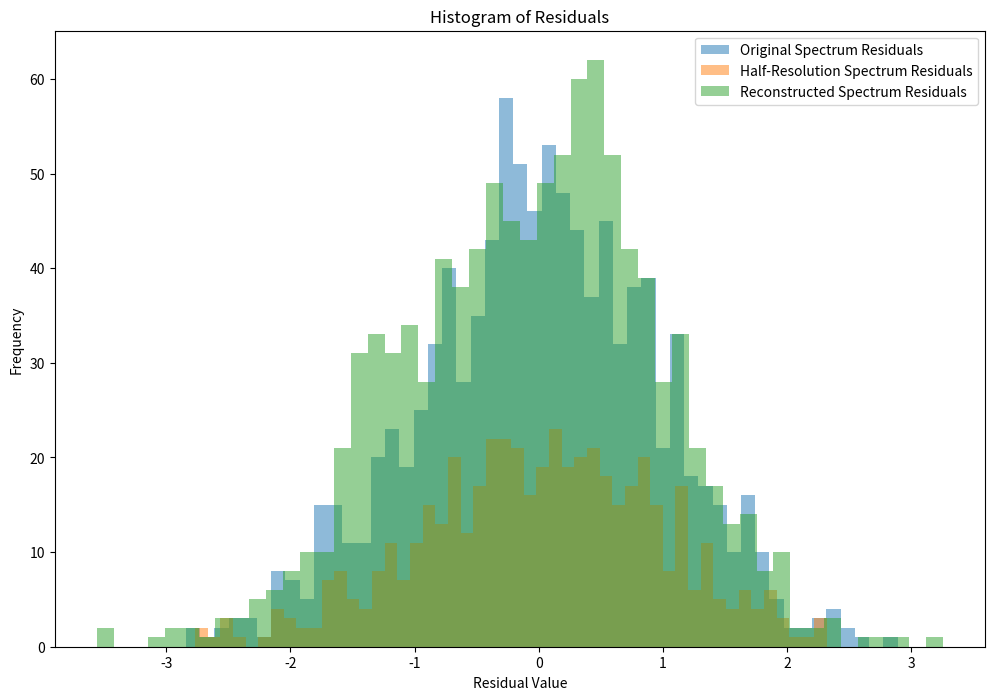

Reproduce this figure in Python.
import numpy as np
import matplotlib.pyplot as plt
from scipy.stats import chisquare

def reconstruct_spectrum(half_res_spectrum, covariance_matrix):
    num_channels = covariance_matrix.shape[0]
    reconstructed_spectrum = np.zeros(num_channels)
    
    # Fill in the known values
    reconstructed_spectrum[::2] = half_res_spectrum
    
    # Indices of the missing values
    missing_indices = np.arange(1, num_channels, 2)
    
    # Ensure we don't go out of bounds on the last index
    valid_indices = missing_indices[missing_indices + 1 < num_channels]
    
    # Calculate weights
    a = covariance_matrix[valid_indices, valid_indices - 1] / \
        (covariance_matrix[valid_indices, valid_indices - 1] + covariance_matrix[valid_indices, valid_indices + 1])
    b = covariance_matrix[valid_indices, valid_indices + 1] / \
        (covariance_matrix[valid_indices, valid_indices - 1] + covariance_matrix[valid_indices, valid_indices + 1])
    
    # Reconstruct missing values
    reconstructed_spectrum[valid_indices] = a * reconstructed_spectrum[valid_indices - 1] + b * reconstructed_spectrum[valid_indices + 1]
    
    return reconstructed_spectrum


def calculate_means_and_residuals(original_spectrum, half_res_spectrum, reconstructed_spectrum):
    # Calculate means
    original_mean = np.mean(original_spectrum)
    half_res_mean = np.mean(half_res_spectrum)
    reconstructed_mean = np.mean(reconstructed_spectrum)
    
    print("Mean of Original Spectrum:", original_mean)
    print("Mean of Half-Resolution Spectrum:", half_res_mean)
    print("Mean of Reconstructed Spectrum:", reconstructed_mean)
    
    # Calculate residuals
    original_residuals = original_spectrum - original_mean
    half_res_residuals = half_res_spectrum - original_mean
    reconstructed_residuals = reconstructed_spectrum - original_mean
    
    # Print out the means of the residuals for verification
    print("Mean Residual for Original Spectrum:", np.mean(original_residuals))
    print("Mean Residual for Half-Resolution Spectrum:", np.mean(half_res_residuals))
    print("Mean Residual for Reconstructed Spectrum:", np.mean(reconstructed_residuals))

    # Perform chi-square test
    # For half-resolution spectrum
    chi2_half_res, p_half_res = chisquare(f_obs=half_res_spectrum, f_exp=original_spectrum[::2])
    print(f"Chi-Square Test for Half-Resolution Spectrum: Chi2 = {chi2_half_res}, p-value = {p_half_res}")

    # For reconstructed spectrum
    chi2_reconstructed, p_reconstructed = chisquare(f_obs=reconstructed_spectrum, f_exp=original_spectrum)
    print(f"Chi-Square Test for Reconstructed Spectrum: Chi2 = {chi2_reconstructed}, p-value = {p_reconstructed}")

    
    # Generate histograms
    plt.figure(figsize=(12, 8))
    
    plt.hist(original_residuals, bins=50, alpha=0.5, label='Original Spectrum Residuals')
    plt.hist(half_res_residuals, bins=50, alpha=0.5, label='Half-Resolution Spectrum Residuals')
    plt.hist(reconstructed_residuals, bins=50, alpha=0.5, label='Reconstructed Spectrum Residuals')
    
    plt.xlabel('Residual Value')
    plt.ylabel('Frequency')
    plt.title('Histogram of Residuals')
    plt.legend()
    
    plt.show()


# Example usage with mock data
if __name__ == "__main__":
       
    # original_spectrum = 1
    
    # half_res_spectrum = original_spectrum[::2]
    
    # # Reconstruct original spectrum using weighted average
    # covariance_matrix = 1
    # reconstructed_spectrum = reconstruct_spectrum(half_res_spectrum, covariance_matrix)

    original_spectrum = np.random.normal(loc=0, scale=1, size=1000)  # Mock original spectrum
    half_res_spectrum = original_spectrum[::2]  # Mock half-resolution spectrum (for demonstration)
    reconstructed_spectrum = np.random.normal(loc=0, scale=1, size=1000)  # Mock reconstructed spectrum (for demonstration)
    
    calculate_means_and_residuals(original_spectrum, half_res_spectrum, reconstructed_spectrum)


